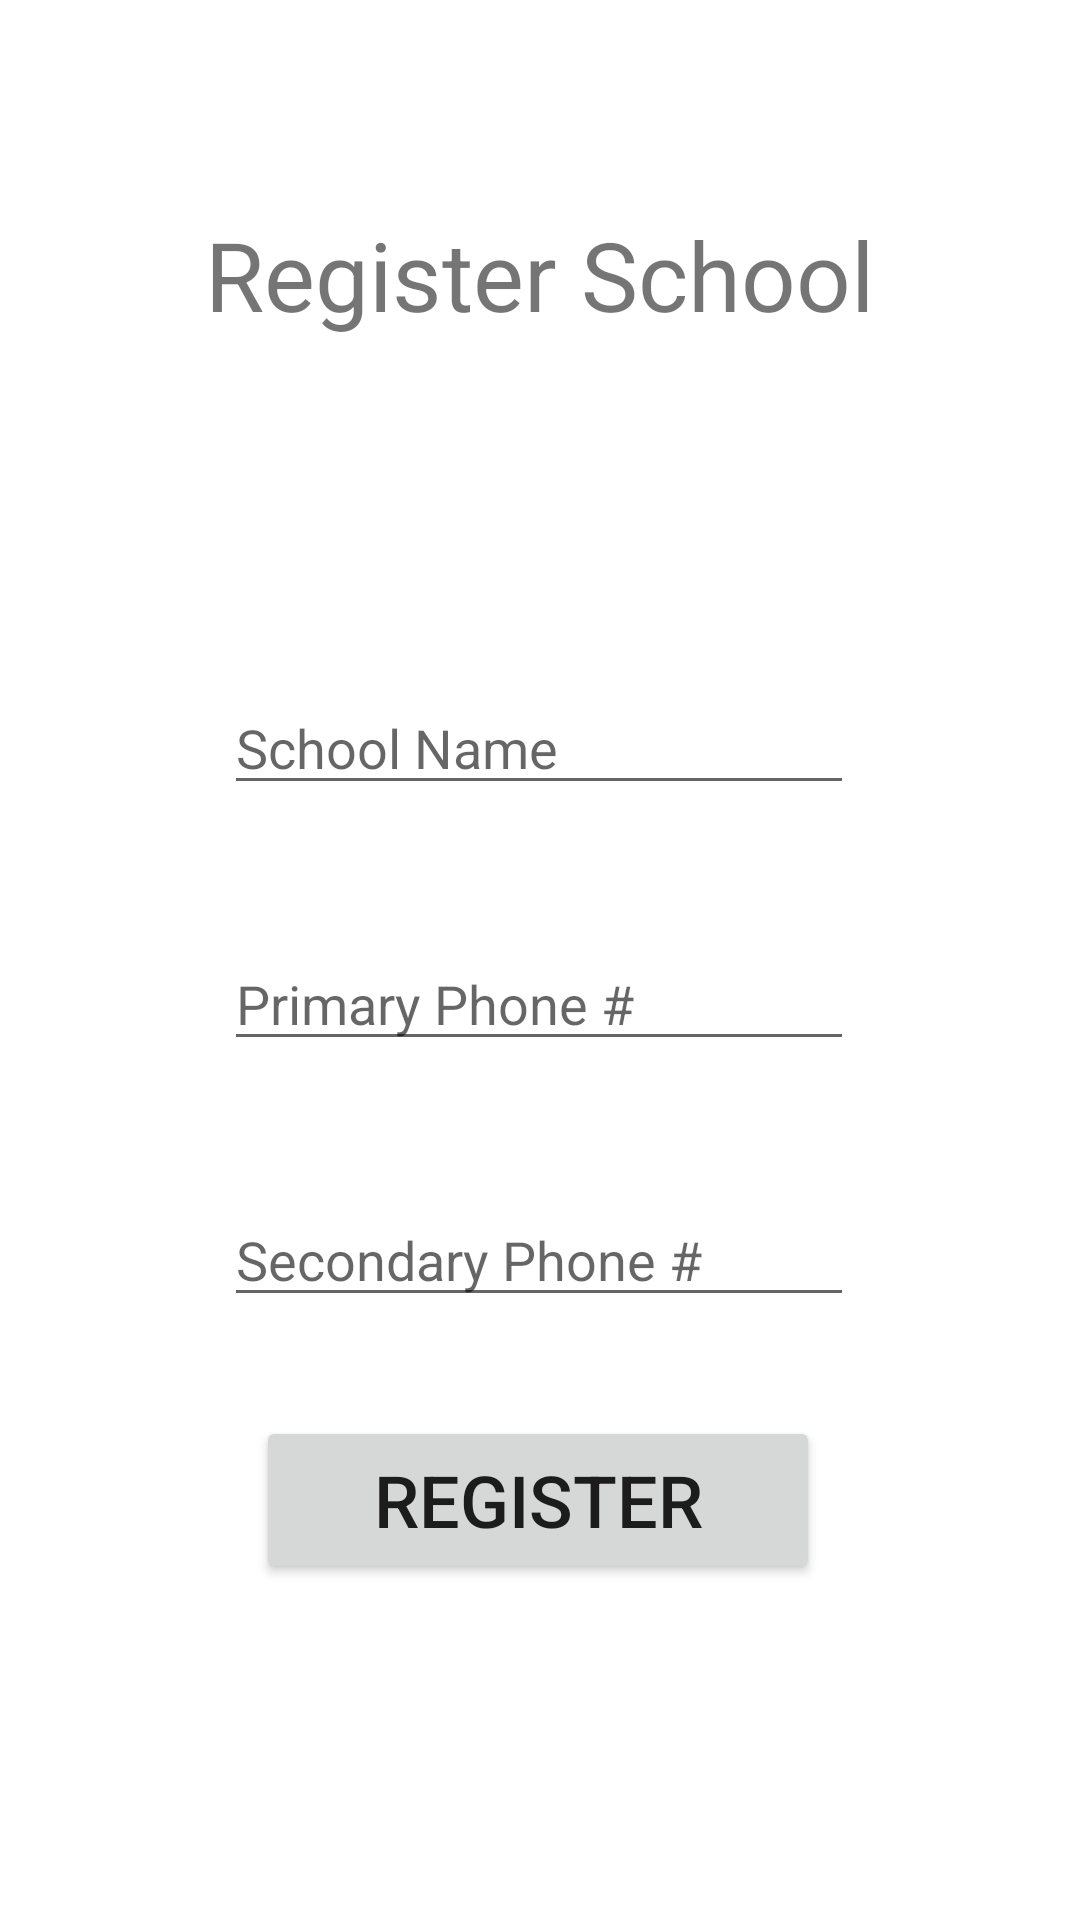

This screen was rendered from an Android layout file. Write that file and the resources it references.
<!-- AndroidManifest.xml: application theme Theme.NeighborhoodTalk -->
<!-- res/layout/school_signup.xml -->
<?xml version="1.0" encoding="utf-8"?>
<androidx.constraintlayout.widget.ConstraintLayout xmlns:android="http://schemas.android.com/apk/res/android"
    xmlns:app="http://schemas.android.com/apk/res-auto"
    xmlns:tools="http://schemas.android.com/tools"
    android:layout_width="match_parent"
    android:layout_height="match_parent"
    tools:context=".SchoolSign">

    <EditText
        android:id="@+id/secondaryNumber"
        android:layout_width="wrap_content"
        android:layout_height="wrap_content"
        android:layout_marginTop="44dp"
        android:ems="10"
        android:hint="Secondary Phone #"
        android:inputType="textPersonName|phone"
        app:layout_constraintEnd_toEndOf="parent"
        app:layout_constraintHorizontal_bias="0.497"
        app:layout_constraintStart_toStartOf="parent"
        app:layout_constraintTop_toBottomOf="@+id/primaryNumber" />

    <EditText
        android:id="@+id/primaryNumber"
        android:layout_width="wrap_content"
        android:layout_height="wrap_content"
        android:layout_marginTop="44dp"
        android:ems="10"
        android:hint="Primary Phone #"
        android:inputType="textPersonName|phone"
        app:layout_constraintEnd_toEndOf="parent"
        app:layout_constraintHorizontal_bias="0.497"
        app:layout_constraintStart_toStartOf="parent"
        app:layout_constraintTop_toBottomOf="@+id/schoolName" />

    <TextView
        android:id="@+id/textView9"
        android:layout_width="264dp"
        android:layout_height="55dp"
        android:layout_marginTop="64dp"
        android:gravity="center"
        android:text="Register School"
        android:textSize="32dp"
        app:layout_constraintEnd_toEndOf="parent"
        app:layout_constraintHorizontal_bias="0.496"
        app:layout_constraintStart_toStartOf="parent"
        app:layout_constraintTop_toTopOf="parent" />

    <EditText
        android:id="@+id/schoolName"
        android:layout_width="wrap_content"
        android:layout_height="wrap_content"
        android:layout_marginTop="108dp"
        android:ems="10"
        android:hint="School Name"
        android:inputType="textPersonName"
        app:layout_constraintEnd_toEndOf="parent"
        app:layout_constraintHorizontal_bias="0.497"
        app:layout_constraintStart_toStartOf="parent"
        app:layout_constraintTop_toBottomOf="@+id/textView9" />

    <Button
        android:id="@+id/register"
        android:layout_width="188dp"
        android:layout_height="56dp"
        android:layout_marginBottom="112dp"
        android:text="Register"
        android:textSize="24dp"
        app:layout_constraintBottom_toBottomOf="parent"
        app:layout_constraintEnd_toEndOf="parent"
        app:layout_constraintHorizontal_bias="0.497"
        app:layout_constraintStart_toStartOf="parent"
        tools:backgroundTint="#3F6DCA" />
</androidx.constraintlayout.widget.ConstraintLayout>
<!-- resources referenced by this layout -->
<resources>
  <style name="Theme.NeighborhoodTalk" parent="Theme.MaterialComponents.DayNight.DarkActionBar">
          
          <item name="colorPrimary">@color/purple_500</item>
          <item name="colorPrimaryVariant">@color/purple_700</item>
          <item name="colorOnPrimary">@color/white</item>
          
          <item name="colorSecondary">@color/teal_200</item>
          <item name="colorSecondaryVariant">@color/teal_700</item>
          <item name="colorOnSecondary">@color/black</item>
          
          <item name="android:statusBarColor" tools:targetApi="l">?attr/colorPrimaryVariant</item>
          
      </style>
  <!-- not gathered from this repository: default colours our renderer supplied (Android Studio template values) -->
  <color name="purple_500">#FF6200EE</color>
  <color name="purple_700">#FF3700B3</color>
  <color name="teal_200">#FF03DAC5</color>
  <color name="teal_700">#FF018786</color>
  <color name="black">#FF000000</color>
  <color name="white">#FFFFFFFF</color>
</resources>
